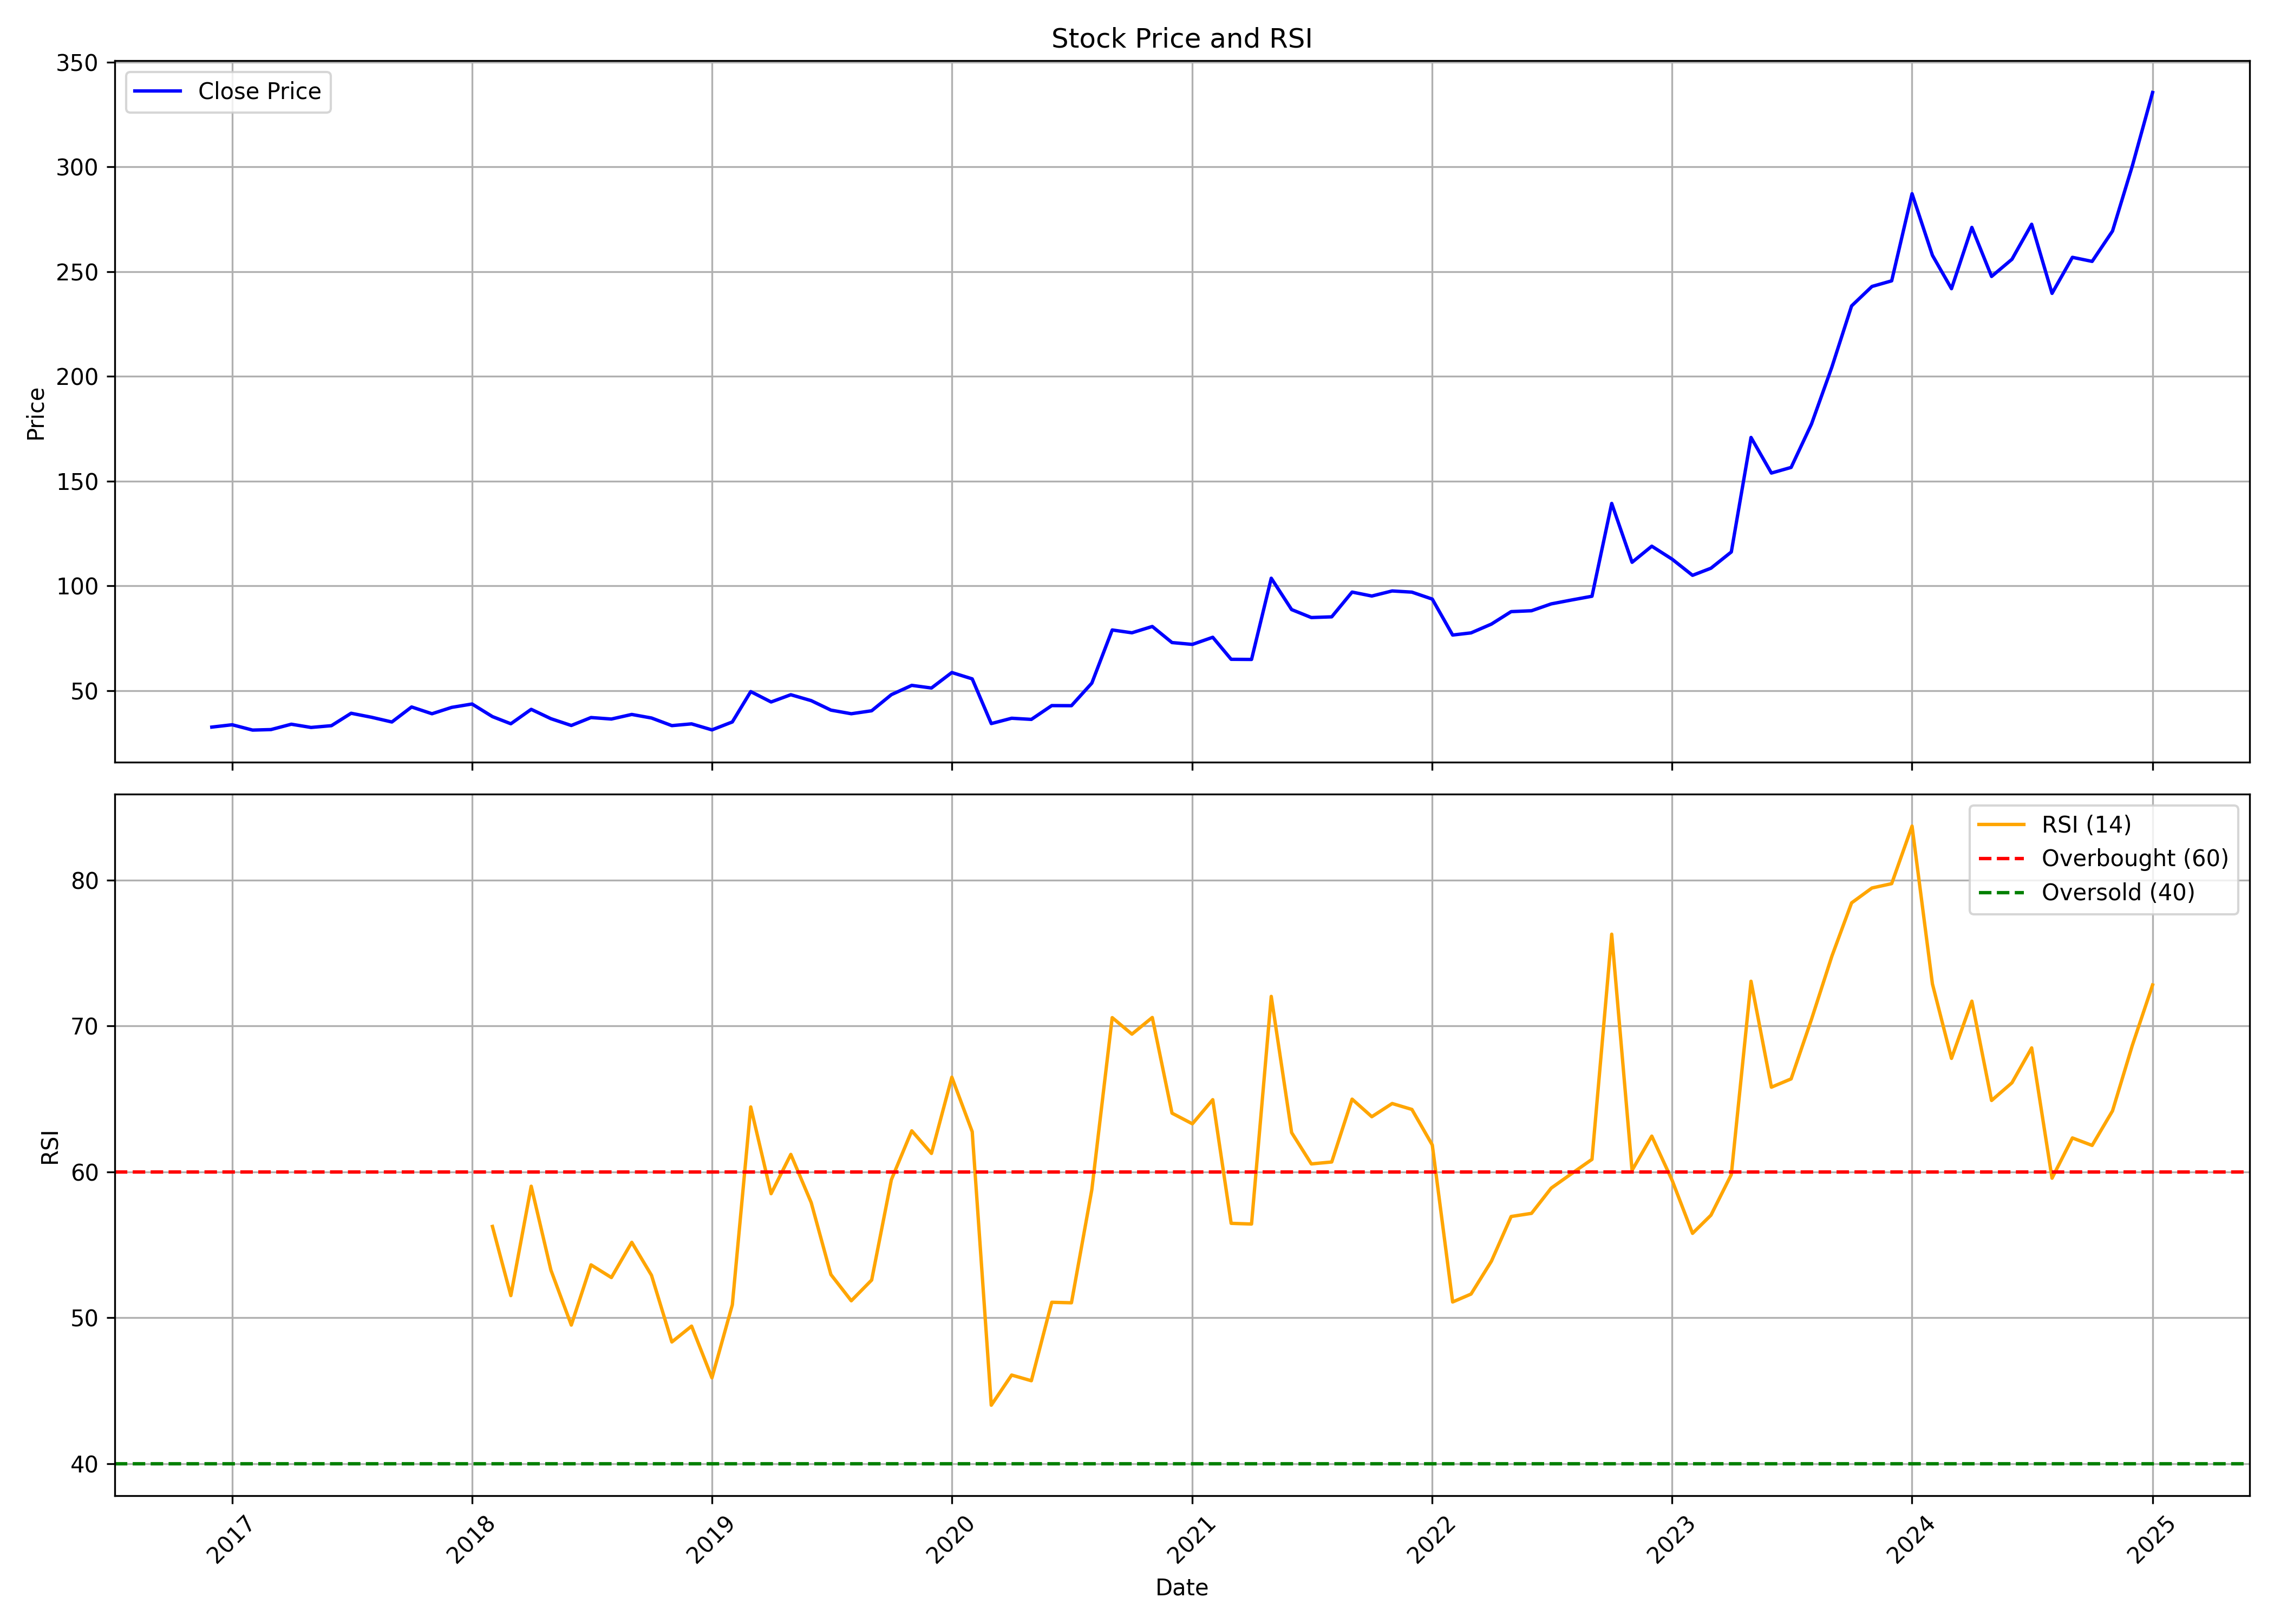

Values plotted in this chart, from the file beside it:
, date, symbol, open, high, low, close, volume, rsi
0, 2016-12-01, MAZDA, 32.57, 35.04, 30.26, 32.52, 104335, 
1, 2017-01-01, MAZDA, 33.5, 36.05, 30.79, 33.64, 331985, 
2, 2017-02-01, MAZDA, 33.76, 34.25, 30.72, 31.1, 231715, 
3, 2017-03-01, MAZDA, 30.99, 33.56, 30.53, 31.33, 317640, 
4, 2017-04-01, MAZDA, 31.49, 35.93, 31.44, 33.89, 227885, 
5, 2017-05-01, MAZDA, 33.89, 34.69, 31.58, 32.35, 337015, 
6, 2017-06-01, MAZDA, 32.87, 34.15, 30.7, 33.19, 157270, 
7, 2017-07-01, MAZDA, 31.88, 48.55, 31.88, 39.13, 9834430, 
8, 2017-08-01, MAZDA, 39.45, 41.82, 33.35, 37.22, 1183950, 
9, 2017-09-01, MAZDA, 38.28, 39.29, 33.88, 34.95, 931750, 
10, 2017-10-01, MAZDA, 34.95, 45.59, 34.55, 42.13, 3514415, 
11, 2017-11-01, MAZDA, 42.31, 42.65, 36.31, 38.89, 722800, 
12, 2017-12-01, MAZDA, 38.88, 44.32, 35.82, 41.93, 2164670, 
13, 2018-01-01, MAZDA, 42.41, 53.12, 39.75, 43.55, 6183075, 
14, 2018-02-01, MAZDA, 43.55, 44.27, 35.46, 37.53, 1842155, 56.26
15, 2018-03-01, MAZDA, 38.29, 38.29, 32.62, 34.11, 869090, 51.52
16, 2018-04-01, MAZDA, 34.25, 42.71, 34.15, 41, 1387865, 59.02
17, 2018-05-01, MAZDA, 41, 41.25, 34.41, 36.53, 484035, 53.26
18, 2018-06-01, MAZDA, 36.54, 37.37, 32.46, 33.29, 296705, 49.5
19, 2018-07-01, MAZDA, 33.6, 39.99, 32.39, 37.08, 286900, 53.63
20, 2018-08-01, MAZDA, 37.45, 37.47, 34.35, 36.37, 303535, 52.76
21, 2018-09-01, MAZDA, 40.99, 44.12, 37.13, 38.56, 514420, 55.17
22, 2018-10-01, MAZDA, 38.53, 40.19, 35.12, 36.86, 261285, 52.91
23, 2018-11-01, MAZDA, 36.79, 37.93, 30.65, 33.22, 294345, 48.34
24, 2018-12-01, MAZDA, 33.79, 35.76, 31.34, 34.06, 149810, 49.43
25, 2019-01-01, MAZDA, 34.11, 34.41, 30.32, 31.19, 205855, 45.88
26, 2019-02-01, MAZDA, 31.23, 39.73, 27.82, 34.98, 474415, 50.88
27, 2019-03-01, MAZDA, 35.74, 50.65, 35.74, 49.47, 2671995, 64.45
28, 2019-04-01, MAZDA, 49.85, 52.93, 43.83, 44.51, 1297770, 58.5
29, 2019-05-01, MAZDA, 44.51, 55.06, 40.88, 47.97, 672165, 61.2
30, 2019-06-01, MAZDA, 48.49, 51.09, 44.29, 45.15, 208400, 57.89
31, 2019-07-01, MAZDA, 46.76, 48.89, 39.88, 40.63, 200995, 52.96
32, 2019-08-01, MAZDA, 40.77, 43.49, 36.34, 38.89, 137635, 51.16
33, 2019-09-01, MAZDA, 38.89, 43.14, 37.87, 40.31, 195740, 52.58
34, 2019-10-01, MAZDA, 45.9, 51.33, 43.96, 48, 352140, 59.46
35, 2019-11-01, MAZDA, 47.97, 54.88, 45.52, 52.44, 1200795, 62.81
36, 2019-12-01, MAZDA, 54.31, 54.31, 47.99, 51.18, 1322850, 61.26
37, 2020-01-01, MAZDA, 51.59, 64.01, 50.69, 58.58, 1277990, 66.49
38, 2020-02-01, MAZDA, 60.61, 70.71, 53.74, 55.54, 949025, 62.75
39, 2020-03-01, MAZDA, 60.79, 60.79, 31.86, 34.2, 566020, 44.01
40, 2020-04-01, MAZDA, 35.35, 39.59, 31.8, 36.74, 876650, 46.07
41, 2020-05-01, MAZDA, 36.74, 36.75, 33.26, 36.2, 329575, 45.68
42, 2020-06-01, MAZDA, 37.04, 44.43, 36.37, 42.78, 800975, 51.06
43, 2020-07-01, MAZDA, 44.02, 48.35, 41.64, 42.74, 877530, 51.03
44, 2020-08-01, MAZDA, 43.45, 62.9, 42.9, 53.52, 1765780, 58.77
45, 2020-09-01, MAZDA, 54.22, 80.32, 52.19, 78.88, 1656000, 70.57
46, 2020-10-01, MAZDA, 81.88, 83.42, 72.8, 77.54, 488720, 69.44
47, 2020-11-01, MAZDA, 77.6, 89.78, 75.02, 80.55, 1112205, 70.58
48, 2020-12-01, MAZDA, 81.04, 83.78, 70.85, 72.88, 1094660, 64.02
49, 2021-01-01, MAZDA, 71.85, 80.04, 70.56, 71.99, 707840, 63.29
50, 2021-02-01, MAZDA, 72.35, 88.22, 69.15, 75.39, 1552150, 64.95
51, 2021-03-01, MAZDA, 76.38, 77.58, 64.66, 64.88, 560415, 56.47
52, 2021-04-01, MAZDA, 64.66, 67.81, 59.64, 64.82, 679080, 56.42
53, 2021-05-01, MAZDA, 66.53, 108.2, 64.74, 103.6, 4534850, 72.02
54, 2021-06-01, MAZDA, 104.2, 104.2, 84.64, 88.61, 2071775, 62.69
55, 2021-07-01, MAZDA, 87.76, 93.76, 81.9, 84.81, 1321380, 60.54
56, 2021-08-01, MAZDA, 86.94, 93.84, 76.51, 85.16, 2847555, 60.68
57, 2021-09-01, MAZDA, 86.23, 107.2, 83.52, 96.98, 3767110, 64.98
58, 2021-10-01, MAZDA, 107.7, 115, 94.1, 95.08, 948055, 63.78
59, 2021-11-01, MAZDA, 100.4, 107.5, 94.16, 97.51, 386420, 64.68
... 38 more rows
